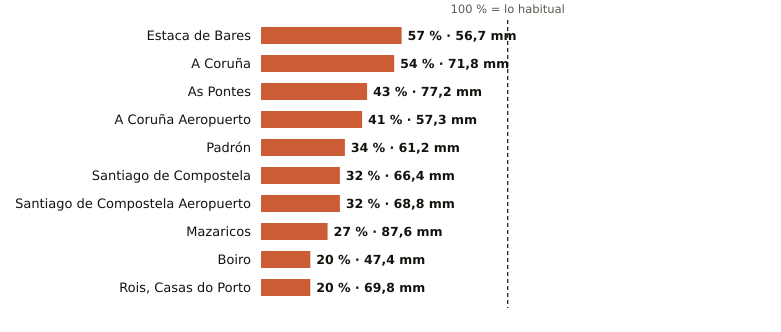

The data file committed next to this chart (first rows):
estacion, provincia, indicativo, mm_otono, referencia_mm, pct, periodo_referencia, hasta, hora
Estaca de Bares, A Coruña, 1351, 56.7, 99.0, 57, 1995-2025, 2026-10-20, 23
A Coruña, A Coruña, 1387, 71.8, 132.4, 54, 1991-2020, 2026-10-20, 23
As Pontes, A Coruña, 1363X, 77.2, 181.5, 43, 2009-2025, 2026-10-20, 19
A Coruña Aeropuerto, A Coruña, 1387E, 57.3, 141.0, 41, 1991-2020, 2026-10-20, 23
Padrón, A Coruña, 1473A, 61.2, 179.9, 34, 1997-2025, 2026-10-20, 23
Santiago de Compostela, A Coruña, 1475X, 66.4, 206.0, 32, 1991-2020, 2026-10-20, 23
Santiago de Compostela Aeropuerto, A Coruña, 1428, 68.8, 214.2, 32, 1991-2020, 2026-10-20, 23
Mazaricos, A Coruña, 1406X, 87.6, 326.8, 27, 2007-2025, 2026-10-20, 20
Boiro, A Coruña, 1442U, 47.4, 239.8, 20, 1991-2020, 2026-10-20, 23
Rois, Casas do Porto, A Coruña, 1476R, 69.8, 348.6, 20, 1991-2020, 2026-10-20, 19
